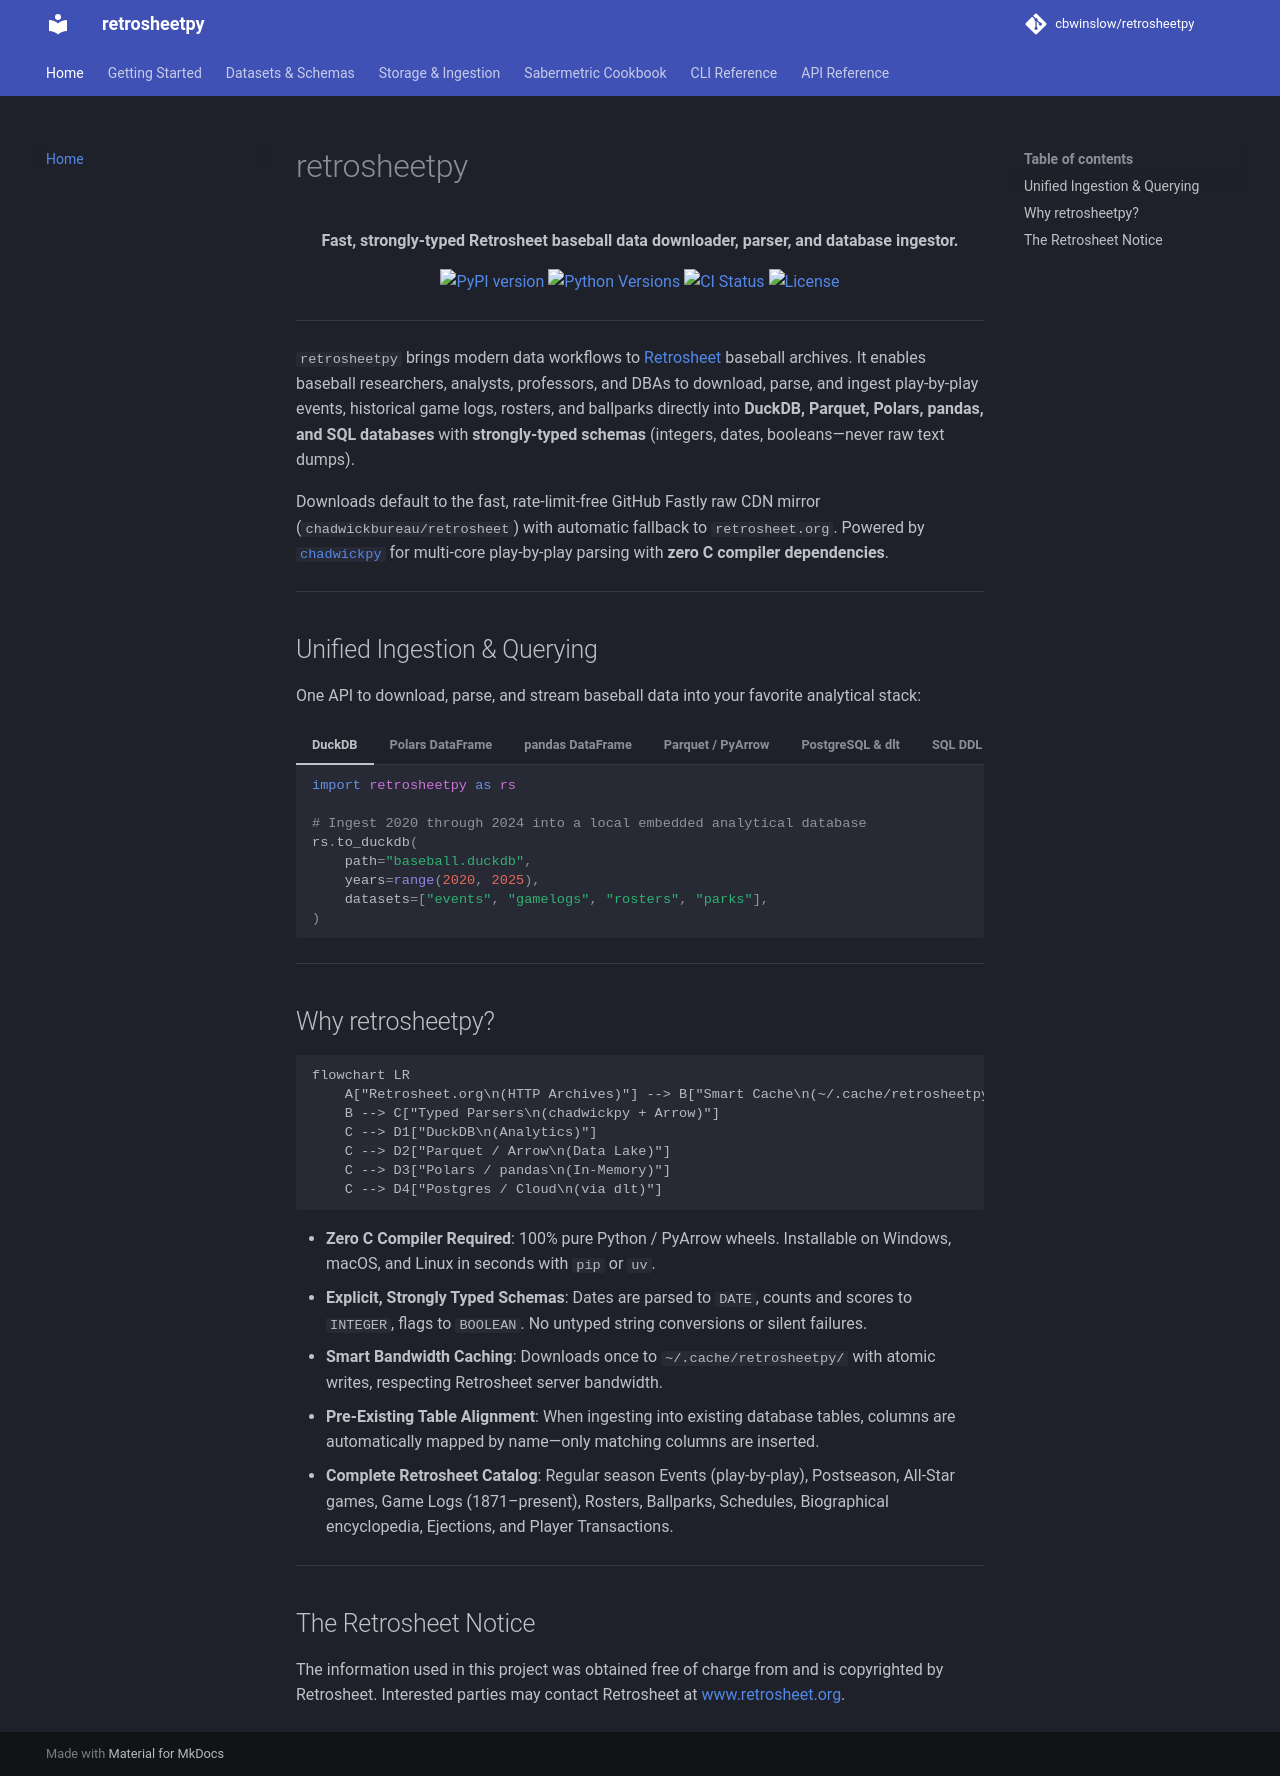

repository: cbwinslow/retrosheetpy · page: index.html · generator: mkdocs

# retrosheetpy

<p align="center">
  <b>Fast, strongly-typed Retrosheet baseball data downloader, parser, and database ingestor.</b>
</p>

<p align="center">
  <a href="https://pypi.org/project/retrosheetpy/"><img src="https://img.shields.io/pypi/v/retrosheetpy.svg?color=blue" alt="PyPI version"></a>
  <a href="https://pypi.org/project/retrosheetpy/"><img src="https://img.shields.io/pypi/pyversions/retrosheetpy.svg" alt="Python Versions"></a>
  <a href="https://github.com/cbwinslow/retrosheetpy/actions/workflows/ci.yml"><img src="https://github.com/cbwinslow/retrosheetpy/actions/workflows/ci.yml/badge.svg" alt="CI Status"></a>
  <a href="https://github.com/cbwinslow/retrosheetpy/blob/main/LICENSE"><img src="https://img.shields.io/badge/license-GPL--3.0--or--later-green.svg" alt="License"></a>
</p>

---

`retrosheetpy` brings modern data workflows to [Retrosheet](https://www.retrosheet.org) baseball archives. It enables baseball researchers, analysts, professors, and DBAs to download, parse, and ingest play-by-play events, historical game logs, rosters, and ballparks directly into **DuckDB, Parquet, Polars, pandas, and SQL databases** with **strongly-typed schemas** (integers, dates, booleans—never raw text dumps).

Downloads default to the fast, rate-limit-free GitHub Fastly raw CDN mirror (`chadwickbureau/retrosheet`) with automatic fallback to `retrosheet.org`. Powered by [`chadwickpy`](https://github.com/cbwinslow/chadwickpy) for multi-core play-by-play parsing with **zero C compiler dependencies**.

---

## Unified Ingestion & Querying

One API to download, parse, and stream baseball data into your favorite analytical stack:

=== "DuckDB"
    ```python
    import retrosheetpy as rs

    # Ingest 2020 through 2024 into a local embedded analytical database
    rs.to_duckdb(
        path="baseball.duckdb",
        years=range(2020, 2025),
        datasets=["events", "gamelogs", "rosters", "parks"],
    )
    ```

=== "Polars DataFrame"
    ```python
    import retrosheetpy as rs

    # Blazing-fast play-by-play events in Polars
    events_2024 = rs.events(year=2024, backend="polars")
    print(events_2024.select(["GAME_ID", "BAT_ID", "PIT_ID", "EVENT_TX"]))
    ```

=== "pandas DataFrame"
    ```python
    import retrosheetpy as rs

    # 1871-present historical game logs
    gl = rs.game_logs(year=2024, backend="pandas")
    print(gl[["date", "visiting_team", "visiting_score", "home_team", "home_score"]].head())
    ```

=== "Parquet / PyArrow"
    ```python
    import retrosheetpy as rs

    # Export compressed columnar Parquet files
    rs.to_parquet("gamelogs_1990_2024.parquet", dataset="gamelogs", years=range(1990, 2025))
    ```

=== "PostgreSQL & dlt"
    ```python
    import retrosheetpy as rs

    # Stream multi-season datasets directly into PostgreSQL or Snowflake
    rs.to_dlt(
        destination="postgres://postgres:postgres@localhost:5432/retrosheet",
        years=[2023, 2024],
        datasets=["rosters", "parks", "gamelogs"],
        dataset_name="public",
    )
    ```

=== "SQL DDL"
    ```python
    import retrosheetpy as rs

    # Generate typed CREATE TABLE DDL for any dataset and database dialect
    print(rs.get_ddl("events", dialect="postgres"))
    print(rs.get_ddl("gamelogs", dialect="duckdb"))
    ```

---

## Why retrosheetpy?

```mermaid
flowchart LR
    A["Retrosheet.org\n(HTTP Archives)"] --> B["Smart Cache\n(~/.cache/retrosheetpy)"]
    B --> C["Typed Parsers\n(chadwickpy + Arrow)"]
    C --> D1["DuckDB\n(Analytics)"]
    C --> D2["Parquet / Arrow\n(Data Lake)"]
    C --> D3["Polars / pandas\n(In-Memory)"]
    C --> D4["Postgres / Cloud\n(via dlt)"]
```

* **Zero C Compiler Required**: 100% pure Python / PyArrow wheels. Installable on Windows, macOS, and Linux in seconds with `pip` or `uv`.
* **Explicit, Strongly Typed Schemas**: Dates are parsed to `DATE`, counts and scores to `INTEGER`, flags to `BOOLEAN`. No untyped string conversions or silent failures.
* **Smart Bandwidth Caching**: Downloads once to `~/.cache/retrosheetpy/` with atomic writes, respecting Retrosheet server bandwidth.
* **Pre-Existing Table Alignment**: When ingesting into existing database tables, columns are automatically mapped by name—only matching columns are inserted.
* **Complete Retrosheet Catalog**: Regular season Events (play-by-play), Postseason, All-Star games, Game Logs (1871–present), Rosters, Ballparks, Schedules, Biographical encyclopedia, Ejections, and Player Transactions.

---

## The Retrosheet Notice

The information used in this project was obtained free of charge from and is copyrighted by Retrosheet. Interested parties may contact Retrosheet at [www.retrosheet.org](https://www.retrosheet.org).
